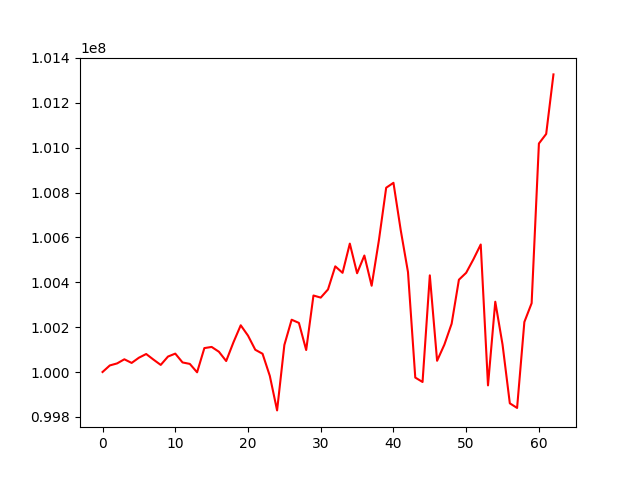

Data behind this chart, as committed beside it:
, 0
0, 100000000
1, 100029268
2, 100038306
3, 100056658
4, 100040446
5, 100063707
6, 100080194
7, 100055345
8, 100031599
9, 100068910
10, 100081980
11, 100042608
12, 100036127
13, 99998640
14, 100106552
15, 100111758
16, 100090340
17, 100048925
18, 100132457
19, 100208327
20, 100162261
21, 100099153
22, 100081333
23, 99982609
24, 99828809
25, 100120506
26, 100233082
27, 100218890
28, 100097965
29, 100341073
30, 100331673
31, 100368100
32, 100471024
33, 100442179
34, 100572412
35, 100440319
36, 100519286
37, 100384513
38, 100587419
39, 100821560
40, 100843493
41, 100632352
42, 100445057
43, 99975229
44, 99955462
45, 100430924
46, 100050010
47, 100121948
48, 100215283
49, 100411392
50, 100442400
51, 100502737
52, 100568438
53, 99940349
54, 100313307
55, 100122192
56, 99860421
57, 99839769
58, 100223000
59, 100306818
... 3 more rows
